Run: headless pygame with SDL's dummy video driver; simulated clock (each Clock.tick advances the game by its frame time, no real sleeping); random seed 0; keys injected as events and as key.get_pressed() state; no mouse input.
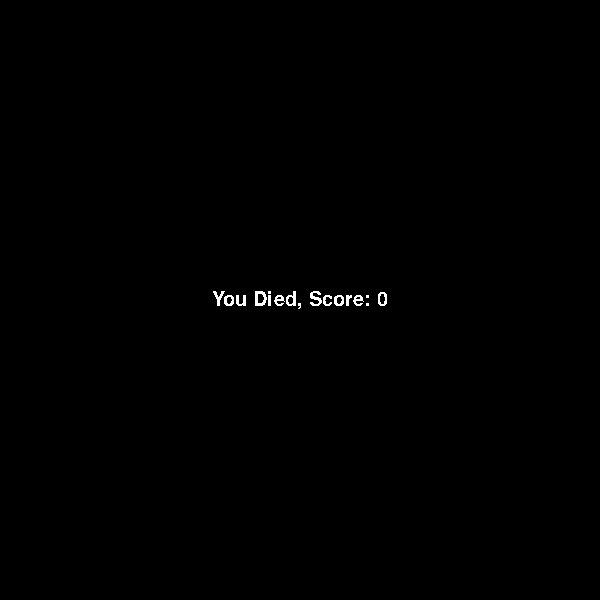
Frame 1 of 4 · flips 1–60 · no input
Frame 2 of 4 · flips 61–180 · tapped SPACE, RETURN · held RIGHT (→), D · screen unchanged from frame 1, image omitted
Frame 3 of 4 · flips 181–300 · held DOWN (↓), S · screen unchanged from frame 2, image omitted
Frame 4 of 4 · flips 301–420 · held LEFT (←), A, UP (↑), W · screen unchanged from frame 3, image omitted

The pygame program that drew these frames:

import random
import pygame

class Display:
    (width, height) = (600, 600)
    screen = pygame.display.set_mode((width, height))
    background_colour = (0, 0, 255)

class Bird:
    def __init__(self):
        self.x = 100
        self.y = 100
        self.r = 10
        self.v = 0
        self.jump_strength = 7
        self.gravity = 0.3
        self.max_v = 10
        self.colour = (0, 255, 0)

    def apply_gravity(self):
        self.v += self.gravity
    
    def apply_jump(self):
        self.v = -self.jump_strength
    
    def update(self):
        self.y += self.v
        self.apply_gravity()
        self.draw_bird()
    
    def check_alive(self):
        return not (self.out_of_bounds() or self.check_pipe_collision()) 
        

    def draw_bird(self):
        pygame.draw.circle(Display.screen, self.colour, (self.x, self.y), self.r)
 
    def get_hitbox(self):
        return(pygame.Rect(self.x - self.r, self.y - self.r, self.r*2, self.r*2))
 
    def out_of_bounds(self):
        if self.y + self.r > Display.height:
            return True
        elif self.y - self.r < 0:  
            return True
  
    def check_pipe_collision(self):
        for i in range(0, pipe.count*2):
            if (pygame.Rect.colliderect(self.get_hitbox(), pipe.get_hitbox()[i])) == True:
                return True

class Game:

    score = 0
    alive = True

    def update(self):
        Display.screen.fill(Display.background_colour)
        pipe.update()
        bird.update()
        self.add_score()
        score.draw_score() 
        
        pygame.display.update()

    def death(self):
        Display.screen.fill((0, 0, 0))
        score.draw_score()
        pygame.display.update()

    def add_score(self):
        if bird.x - bird.r == min(pipe.x_values):
            Game.score += 1
 
class Pipe:
    def __init__(self):
        self.count = 3
        self.displacement = Display.width / self.count
        self.gap = 200
        self.width = 25
        self.colour = (0, 255, 0)
        self.speed = 2
        self.x = Display.width

        self.heights = []
        self.x_values = []
        self.hitboxes = []

        for i in range(0, self.count*2):
            self.hitboxes.append(0)
    
        for pipe_counter in range(0, self.count):
            self.heights.append(random.randrange(self.gap + 10, Display.height))
            self.x_values.append(self.x + self.displacement*pipe_counter)

    def draw_pipe(self, counter):
        pygame.draw.rect(Display.screen, self.colour, (self.x_values[counter], self.heights[counter], self.width, Display.height - self.heights[counter]))
        pygame.draw.rect(Display.screen, self.colour, (self.x_values[counter], 0, self.width, self.heights[counter] - self.gap))

    def draw_pipes(self):
        for pipe_number in range(0, self.count):
            self.draw_pipe(pipe_number)

    def update(self):
        self.draw_pipes()
        for i in range(0, self.count):
            self.x_values[i] -= self.speed
            self.hitboxes[i] = pygame.Rect(self.x_values[i], self.heights[i], self.width, Display.height - self.heights[i])
            self.hitboxes[self.count + i] = pygame.Rect(self.x_values[i], 0, self.width, self.heights[i] - self.gap)
            if self.x_values[i] + self.width < 0:
                self.x_values[i] = Display.width
                self.heights[i] = random.randrange(self.gap + 10, Display.height)

    def get_hitbox(self):
        return self.hitboxes

class Score:
    pygame.font.init() 

    font = pygame.font.SysFont('Comic Sans MS', 30)

    def draw_score(self):
        if bird.check_alive():
            text_surface = self.font.render(str(Game.score), False, (0, 0, 0))
            Display.screen.blit(text_surface, (50, 50))
        else:
            text_surface = self.font.render('You Died, Score: ' + str(Game.score), False, (255, 255, 255))
            text_rect = text_surface.get_rect(center = (Display.width / 2, Display.height / 2))
            Display.screen.blit(text_surface, text_rect)

    
 

running = True
alive = True

bird = Bird()
game = Game()
pipe = Pipe()
display = Display()
score = Score()

game.update()

while running:
    
    if bird.check_alive() == True:
        game.update()

    if bird.check_alive() == False:
        game.death()

    for event in pygame.event.get():
        if event.type == pygame.KEYDOWN:
            if event.key == pygame.K_SPACE or event.key == pygame.K_UP:
                bird.apply_jump()
        if event.type == pygame.QUIT:
            running = False
        
    pygame.time.wait(10)


    
